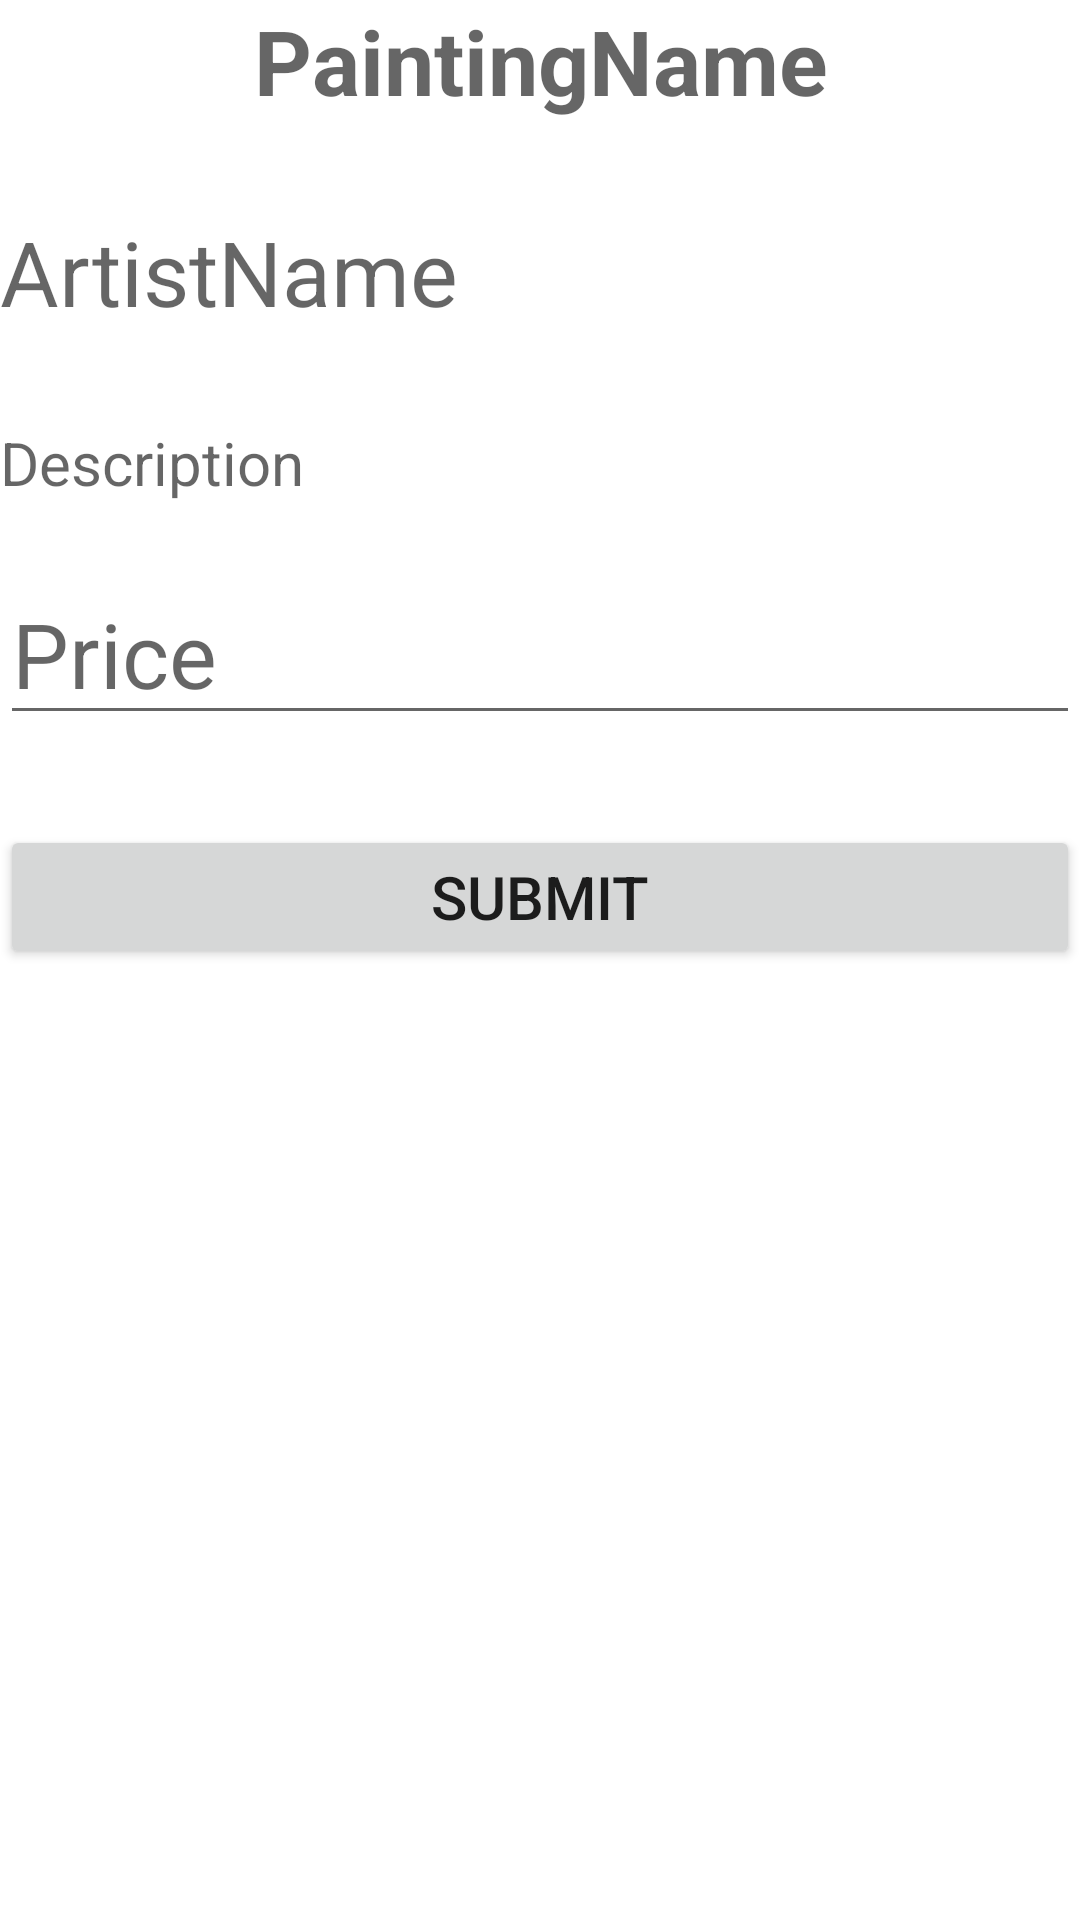

Android layout source for this screen:
<!-- AndroidManifest.xml: application theme Theme.PHA -->
<!-- res/layout/activity_bid_placing.xml -->
<?xml version="1.0" encoding="utf-8"?>
<androidx.constraintlayout.widget.ConstraintLayout xmlns:android="http://schemas.android.com/apk/res/android"
    xmlns:app="http://schemas.android.com/apk/res-auto"
    xmlns:tools="http://schemas.android.com/tools"
    android:layout_width="match_parent"
    android:layout_height="match_parent"
    tools:context=".Bid_Placing"
    tools:ignore="MissingClass">

    <ScrollView
        android:layout_width="match_parent"
        android:layout_height="wrap_content"

        tools:ignore="MissingConstraints">


    <LinearLayout
        android:id="@+id/scrollLinerLayoutBidplace"
        android:layout_width="match_parent"
        android:layout_height="wrap_content"
        android:orientation="vertical">

        <TextView
            android:layout_width="match_parent"
            android:layout_height="wrap_content"
            android:id="@+id/paintingname"
            android:hint="PaintingName"
            android:textSize="30dp"
            android:textStyle="bold"
            android:gravity="center"/>
        <TextView
            android:layout_width="match_parent"
            android:layout_height="wrap_content"
            android:id="@+id/artistname"
            android:hint="ArtistName"
            android:textSize="30dp"
            android:layout_marginTop="30dp"
            android:gravity="left"/>
        <TextView
            android:layout_width="match_parent"
            android:layout_height="wrap_content"
            android:id="@+id/description"
            android:hint="Description"
            android:textSize="20dp"
            android:layout_marginTop="30dp"
            android:gravity="left"/>
        <EditText
            android:layout_width="match_parent"
            android:layout_height="wrap_content"
            android:id="@+id/price"
            android:hint="Price"
            android:gravity="left"
            android:textSize="30dp"
            android:layout_marginTop="20dp"
            />
        <Button
            android:id="@+id/submit"
            android:layout_width="match_parent"
            android:layout_height="wrap_content"
            android:text="Submit"
            android:gravity="center"
            android:textSize="20dp"
            android:layout_marginTop="30dp"/>

    </LinearLayout>
    </ScrollView>

</androidx.constraintlayout.widget.ConstraintLayout>
<!-- resources referenced by this layout -->
<resources>
  <style name="Theme.PHA" parent="Theme.MaterialComponents.DayNight.DarkActionBar">
          
          <item name="colorPrimary">@color/purple_500</item>
          <item name="colorPrimaryVariant">@color/purple_700</item>
          <item name="colorOnPrimary">@color/white</item>
          
          <item name="colorSecondary">@color/teal_200</item>
          <item name="colorSecondaryVariant">@color/teal_700</item>
          <item name="colorOnSecondary">@color/black</item>
          
          <item name="android:statusBarColor" tools:targetApi="l">?attr/colorPrimaryVariant</item>
          
      </style>
  <!-- not gathered from this repository: default colours our renderer supplied (Android Studio template values) -->
  <color name="purple_500">#FF6200EE</color>
  <color name="purple_700">#FF3700B3</color>
  <color name="teal_200">#FF03DAC5</color>
  <color name="teal_700">#FF018786</color>
  <color name="black">#FF000000</color>
  <color name="white">#FFFFFFFF</color>
</resources>
